Run: headless pygame with SDL's dummy video driver; simulated clock (each Clock.tick advances the game by its frame time, no real sleeping); random seed 0; keys injected as events and as key.get_pressed() state; no mouse input.
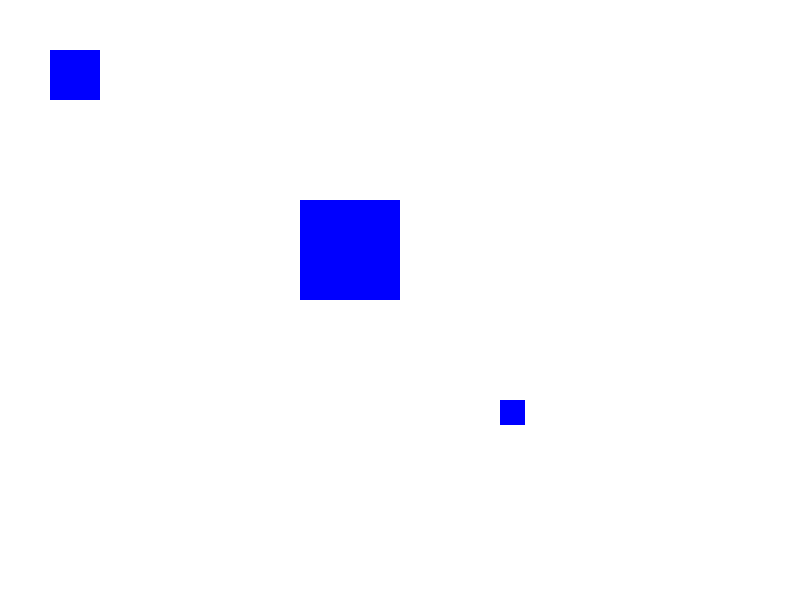
Frame 1 of 4 · flips 1–60 · no input
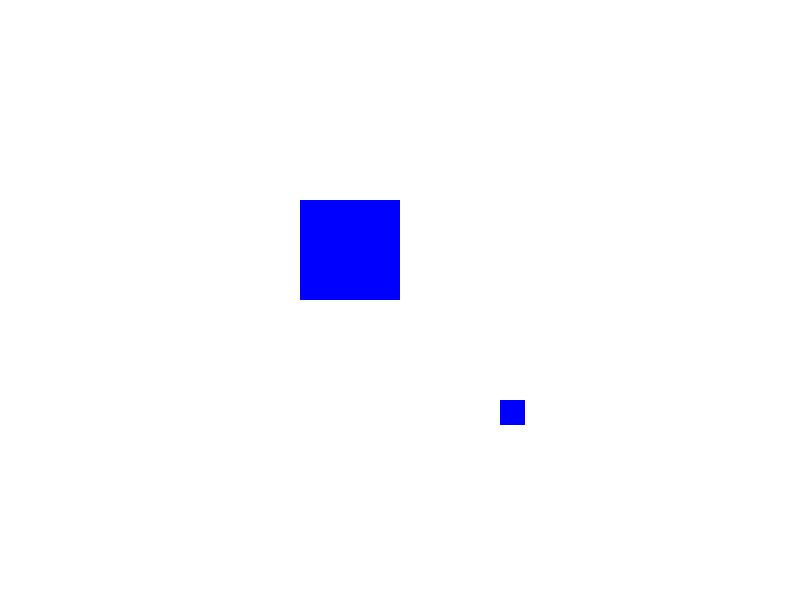
Frame 2 of 4 · flips 61–180 · tapped SPACE, RETURN · held RIGHT (→), D
Frame 3 of 4 · flips 181–300 · held DOWN (↓), S · screen unchanged from frame 2, image omitted
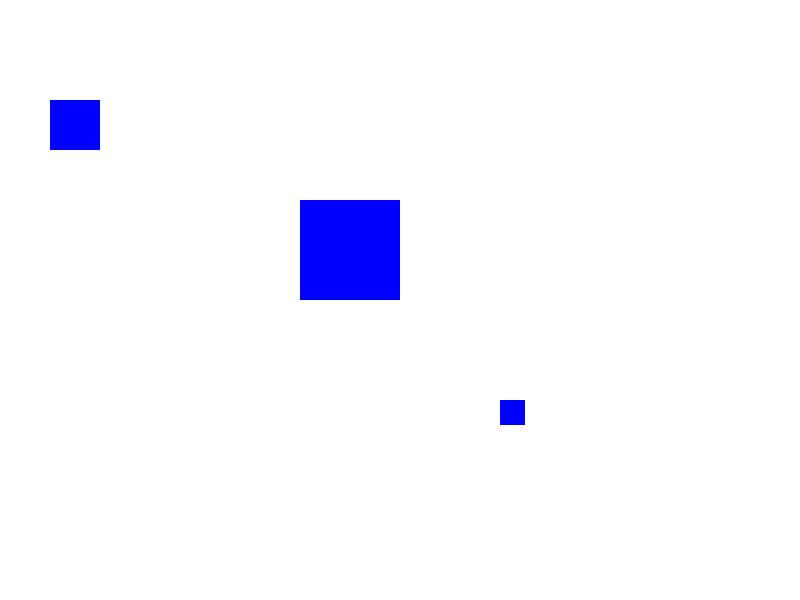
Frame 4 of 4 · flips 301–420 · held LEFT (←), A, UP (↑), W

The pygame program that drew these frames:

import pygame
import sys

# Inicializar Pygame
pygame.init()

# Configuración de pantalla
ANCHO, ALTO = 800, 600
ventana = pygame.display.set_mode((ANCHO, ALTO))
pygame.display.set_caption("Colisión: Detener el Movimiento")

# Colores (por si los necesitas)
BLANCO = (255, 255, 255)
AZUL = (0, 0, 255)

# Obtener el rectángulo del jugador para moverlo

# Rectángulos de obstáculos
jugador_rect = pygame.Rect(50,50,50, 50)
obstaculo = pygame.Rect(300, 200, 100, 100)  # x, y, ancho, alto
obstaculo2 = pygame.Rect(500, 400, 25, 25)  # x, y, ancho, alto
velocidad = 10

reloj = pygame.time.Clock()

while True:
    for evento in pygame.event.get():
        if evento.type == pygame.QUIT:
            pygame.quit()
            sys.exit()

    # Detectar teclas
    teclas = pygame.key.get_pressed()

    # Movimiento del jugador con detección de colisión
    if teclas[pygame.K_UP]:
        nuevo_rect = jugador_rect.move(0, -velocidad)
        if not nuevo_rect.colliderect(obstaculo) and not nuevo_rect.colliderect(obstaculo2):  # Si no hay colisión con ambos, se mueve
            jugador_rect.y -= velocidad
    if teclas[pygame.K_DOWN]:
        nuevo_rect = jugador_rect.move(0, velocidad)
        if not nuevo_rect.colliderect(obstaculo) and not nuevo_rect.colliderect(obstaculo2):  # Si no hay colisión con ambos, se mueve
            jugador_rect.y += velocidad
    if teclas[pygame.K_LEFT]:
        nuevo_rect = jugador_rect.move(-velocidad, 0)
        if not nuevo_rect.colliderect(obstaculo) and not nuevo_rect.colliderect(obstaculo2):  # Si no hay colisión con ambos, se mueve
            jugador_rect.x -= velocidad
    if teclas[pygame.K_RIGHT]:
        nuevo_rect = jugador_rect.move(velocidad, 0)
        if not nuevo_rect.colliderect(obstaculo) and not nuevo_rect.colliderect(obstaculo2):  # Si no hay colisión con ambos, se mueve
            jugador_rect.x += velocidad

    # Dibujar en pantalla
    ventana.fill(BLANCO)
    pygame.draw.rect(ventana,AZUL,jugador_rect)
    pygame.draw.rect(ventana, AZUL, obstaculo)  # Obstáculo
    pygame.draw.rect(ventana, AZUL, obstaculo2) # Segundo obstáculo
    pygame.display.flip()

    reloj.tick(30)
